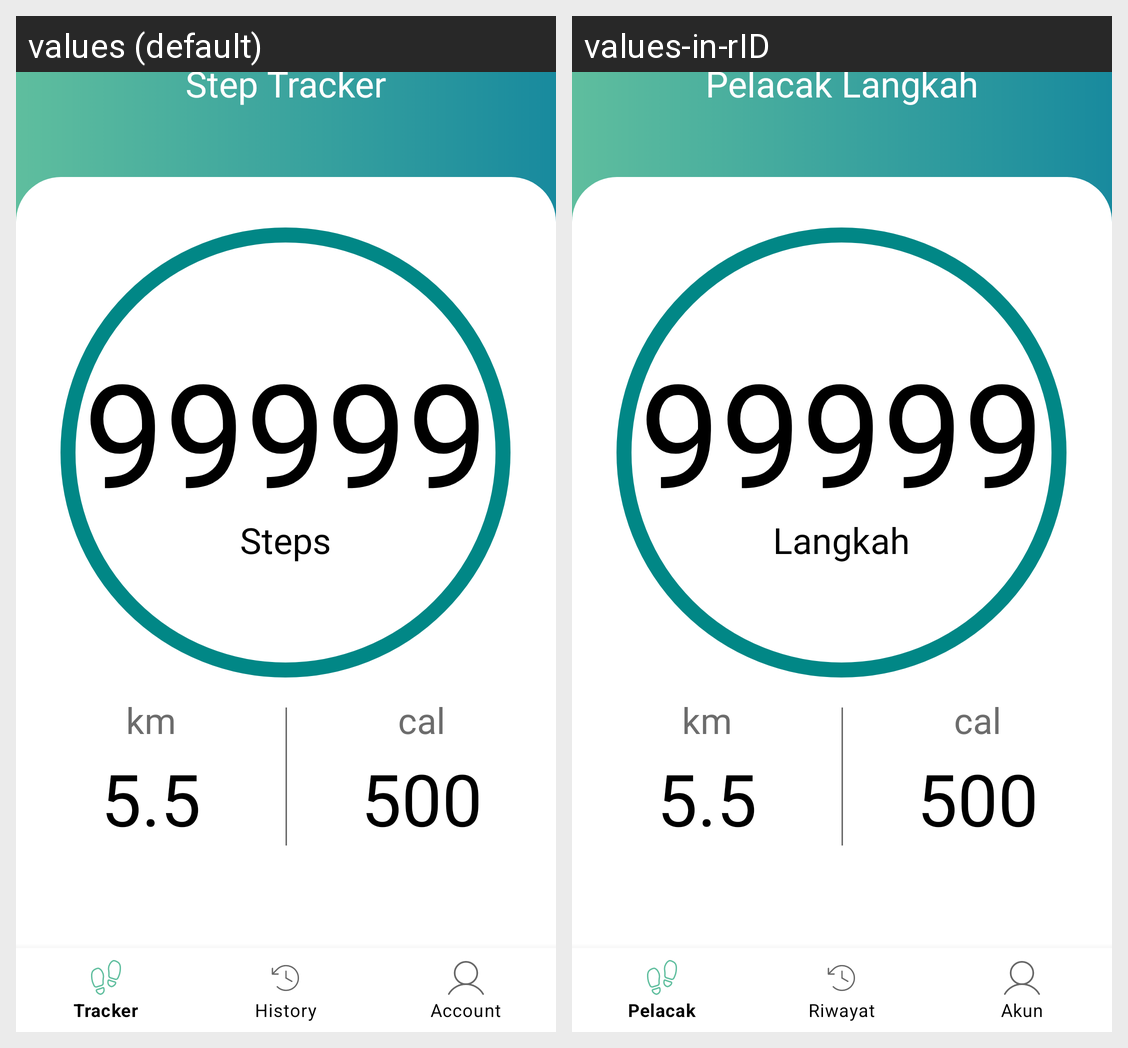

Strings drawn on this Android screen and how each of the app's shown locales translates them:
Android screen res/layout/activity_main.xml rendered under 2 locales, left to right: values (default), values-in-rID. Device: Nexus 5 (rendered at 1080×1920; each locale shown at half size, 540×960, under a caption strip naming it); theme Theme.Walkee.
Strings drawn on this screen, with the default value and each locale's value (text and hints the layout hard-codes, and strings that could not be matched under every locale, appear in the picture but are not listed):

header_step_tracker
  values: Step Tracker
  values-in-rID: Pelacak Langkah

steps
  values: Steps
  values-in-rID: Langkah
